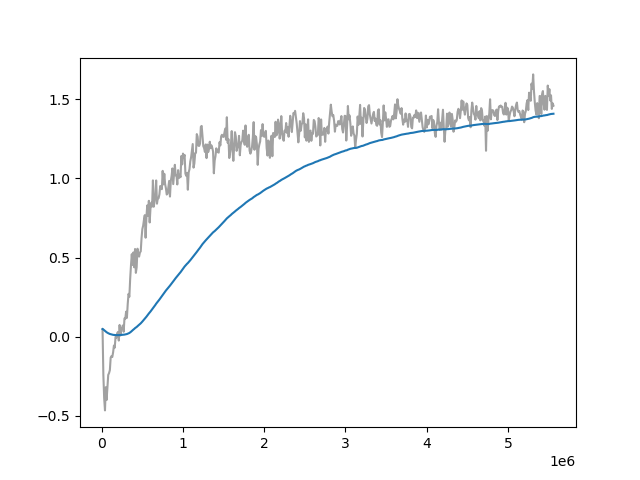

Data behind this chart, as committed beside it:
Wall time, Step, Value
1711815590, 10000, 0.04874
1711815709, 20000, -0.2415
1711815822, 30000, -0.387
1711815931, 40000, -0.4653
1711816038, 50000, -0.3188
1711816147, 60000, -0.3995
1711816255, 70000, -0.3164
1711816362, 80000, -0.241
1711816467, 90000, -0.2298
1711816577, 100000, -0.2111
1711816679, 110000, -0.1322
1711816790, 120000, -0.1223
1711816892, 130000, -0.1279
1711817003, 140000, -0.09863
1711817108, 150000, -0.05549
1711817216, 160000, -0.06908
1711817323, 170000, -0.0005487
1711817430, 180000, -0.006365
1711817539, 190000, 0.02211
1711817652, 200000, 0.03056
1711817763, 210000, -0.02413
1711817867, 220000, 0.07468
1711817979, 230000, 0.008232
1711818088, 240000, 0.05419
1711818202, 250000, 0.05559
1711818309, 260000, 0.07165
1711818420, 270000, 0.03157
1711818532, 280000, 0.1161
1711818645, 290000, 0.1136
1711818752, 300000, 0.1584
1711818863, 310000, 0.1197
1711818976, 320000, 0.2083
1711819090, 330000, 0.2712
1711819201, 340000, 0.2531
1711819316, 350000, 0.3656
1711819420, 360000, 0.4516
1711819534, 370000, 0.5219
1711819642, 380000, 0.4534
1711819753, 390000, 0.5329
1711819860, 400000, 0.4389
1711819973, 410000, 0.5546
1711820077, 420000, 0.4038
1711820189, 430000, 0.4392
1711820297, 440000, 0.5564
1711820405, 450000, 0.5163
1711820516, 460000, 0.5065
1711820619, 470000, 0.5326
1711820726, 480000, 0.5395
1711820839, 490000, 0.624
1711820945, 500000, 0.6805
1711821049, 510000, 0.7024
1711821156, 520000, 0.7396
1711821264, 530000, 0.7683
1711821366, 540000, 0.626
1711821471, 550000, 0.7544
1711821578, 560000, 0.8297
1711821682, 570000, 0.7628
1711821791, 580000, 0.8591
1711821894, 590000, 0.7222
1711822001, 600000, 0.811
... 496 more rows
